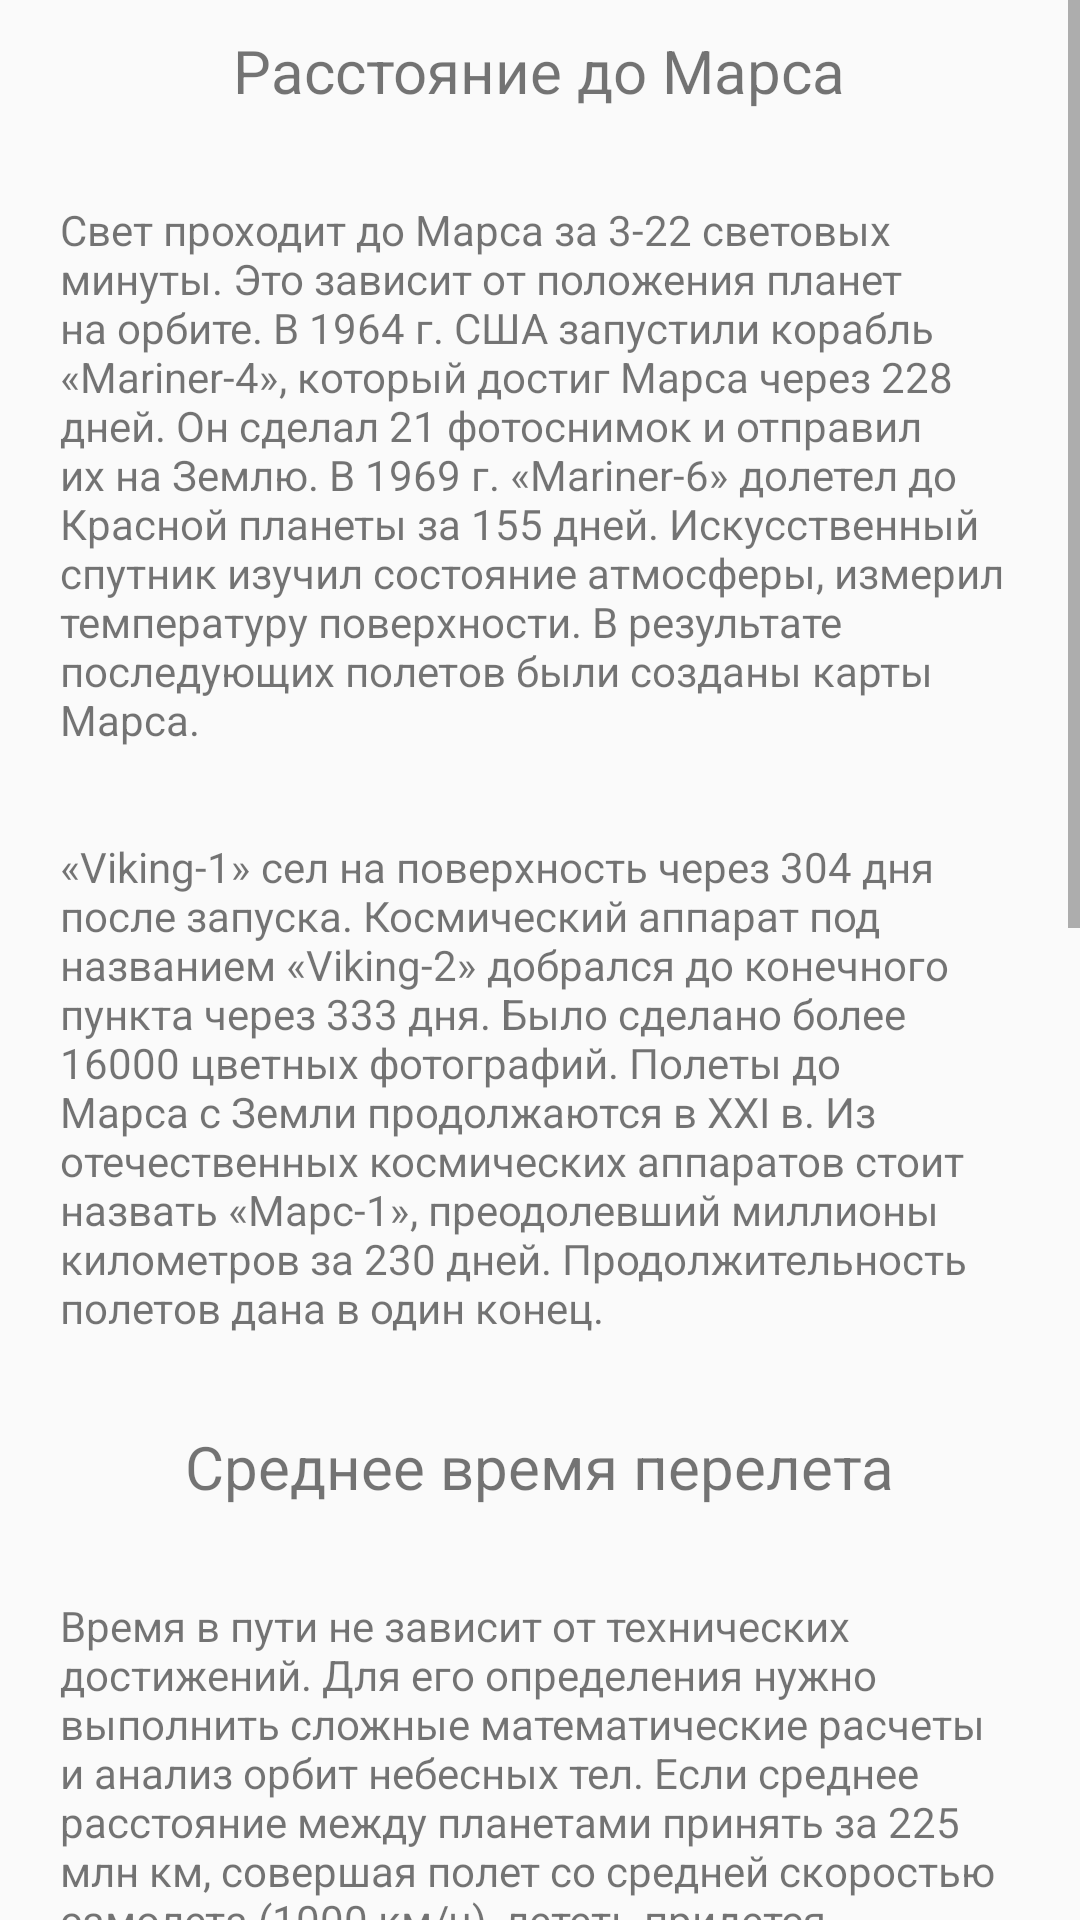

This screen was rendered from an Android layout file. Write that file and the resources it references.
<!-- AndroidManifest.xml: application theme AppTheme -->
<!-- res/layout/activity_first.xml -->
<?xml version="1.0" encoding="utf-8"?>
<androidx.constraintlayout.widget.ConstraintLayout xmlns:android="http://schemas.android.com/apk/res/android"
    xmlns:app="http://schemas.android.com/apk/res-auto"
    xmlns:tools="http://schemas.android.com/tools"
    android:layout_width="match_parent"
    android:layout_height="match_parent"
    tools:context=".FirstActivity">

    <ScrollView
        android:layout_width="match_parent"
        android:layout_height="match_parent">

        <LinearLayout
            android:layout_width="match_parent"
            android:layout_height="wrap_content"
            android:orientation="vertical"
            android:layout_marginLeft="20dp"
            android:layout_marginRight="20dp">

            <TextView
                android:layout_width="wrap_content"
                android:layout_height="wrap_content"
                android:layout_gravity="center_horizontal"
                android:textSize="20sp"
                android:layout_marginTop="10dp"
                android:text="Расстояние до Марса"/>

            <TextView
                android:layout_width="wrap_content"
                android:layout_height="wrap_content"
                android:layout_marginTop="30dp"
                android:text="@string/text1"/>

            <TextView
                android:layout_width="wrap_content"
                android:layout_height="wrap_content"
                android:layout_marginTop="30dp"
                android:text="@string/text2"/>

            <TextView
                android:layout_width="wrap_content"
                android:layout_height="wrap_content"
                android:layout_gravity="center_horizontal"
                android:textSize="20sp"
                android:layout_marginTop="30dp"
                android:text="Среднее время перелета"/>

            <TextView
                android:layout_width="wrap_content"
                android:layout_height="wrap_content"
                android:layout_marginTop="30dp"
                android:text="@string/text3"/>

            <TextView
                android:layout_width="wrap_content"
                android:layout_height="wrap_content"
                android:layout_marginTop="30dp"
                android:text="@string/text4"/>

            <ImageView
                android:id="@+id/imageView"
                android:layout_width="match_parent"
                android:layout_height="250dp"
                app:srcCompat="@drawable/img1" />

            <TextView
                android:layout_width="wrap_content"
                android:layout_height="wrap_content"
                android:layout_marginTop="30dp"
                android:text="@string/text5"/>
        </LinearLayout>
    </ScrollView>
</androidx.constraintlayout.widget.ConstraintLayout>
<!-- resources referenced by this layout -->
<resources>
  <!-- drawable img1: jpg bitmap (drawable, 114732 bytes) -->
  <string name="text1">Свет проходит до Марса за 3-22 световых минуты. Это зависит от положения планет на орбите. В 1964 г. США запустили корабль «Mariner-4», который достиг Марса через 228 дней. Он сделал 21 фотоснимок и отправил их на Землю. В 1969 г. «Mariner-6» долетел до Красной планеты за 155 дней. Искусственный спутник изучил состояние атмосферы, измерил температуру поверхности. В результате последующих полетов были созданы карты Марса.</string>
  <string name="text2">«Viking-1» сел на поверхность через 304 дня после запуска. Космический аппарат под названием «Viking-2» добрался до конечного пункта через 333 дня. Было сделано более 16000 цветных фотографий. Полеты до Марса с Земли продолжаются в XXI в. Из отечественных космических аппаратов стоит назвать «Марс-1», преодолевший миллионы километров за 230 дней. Продолжительность полетов дана в один конец.</string>
  <string name="text3">Время в пути не зависит от технических достижений. Для его определения нужно выполнить сложные математические расчеты и анализ орбит небесных тел. Если среднее расстояние между планетами принять за 225 млн км, совершая полет со средней скоростью самолета (1000 км/ч), лететь придется 22000 дней. Это более 60 лет. Но можно задействовать самый быстрый космический аппарат, который преодолеет дистанцию за 39 дней. Его скорость достигает 58000 км/ч.</string>
  <string name="text4">Единого маршрута и времени его преодоления нет. В течение года все планеты занимают различные места на своих орбитах, что изменяет расстояние между ними. Перелет на Марс со скоростью света (свыше 299 млн км/ч) займет от 3 до 22 минут. Однако самый скоростной корабль «Voyager-1» способен передвигаться на скорости 62140 км/ч, и к перевозке пассажиров он не приспособлен.</string>
  <string name="text5">На ракете современного уровня развивается скорость до 8350 км/ч. Такими темпами длительность полета составит 6586 часов. Это около 274 дней при минимальной удаленности Марса от Земли. При максимальном расстоянии продолжительность путешествия продлится до 5,47 лет. К этому сроку нужно прибавить время на обратную доставку космонавтов.</string>
  <style name="AppTheme" parent="Theme.AppCompat.Light.NoActionBar">
          
          <item name="colorPrimary">@color/colorPrimary</item>
          <item name="colorPrimaryDark">#000</item>
          <item name="colorAccent">@color/colorAccent</item>
      </style>
  <!-- not gathered from this repository: default colours our renderer supplied (Android Studio template values) -->
  <color name="colorPrimary">#FF6200EE</color>
  <color name="colorAccent">#FF03DAC5</color>
</resources>
